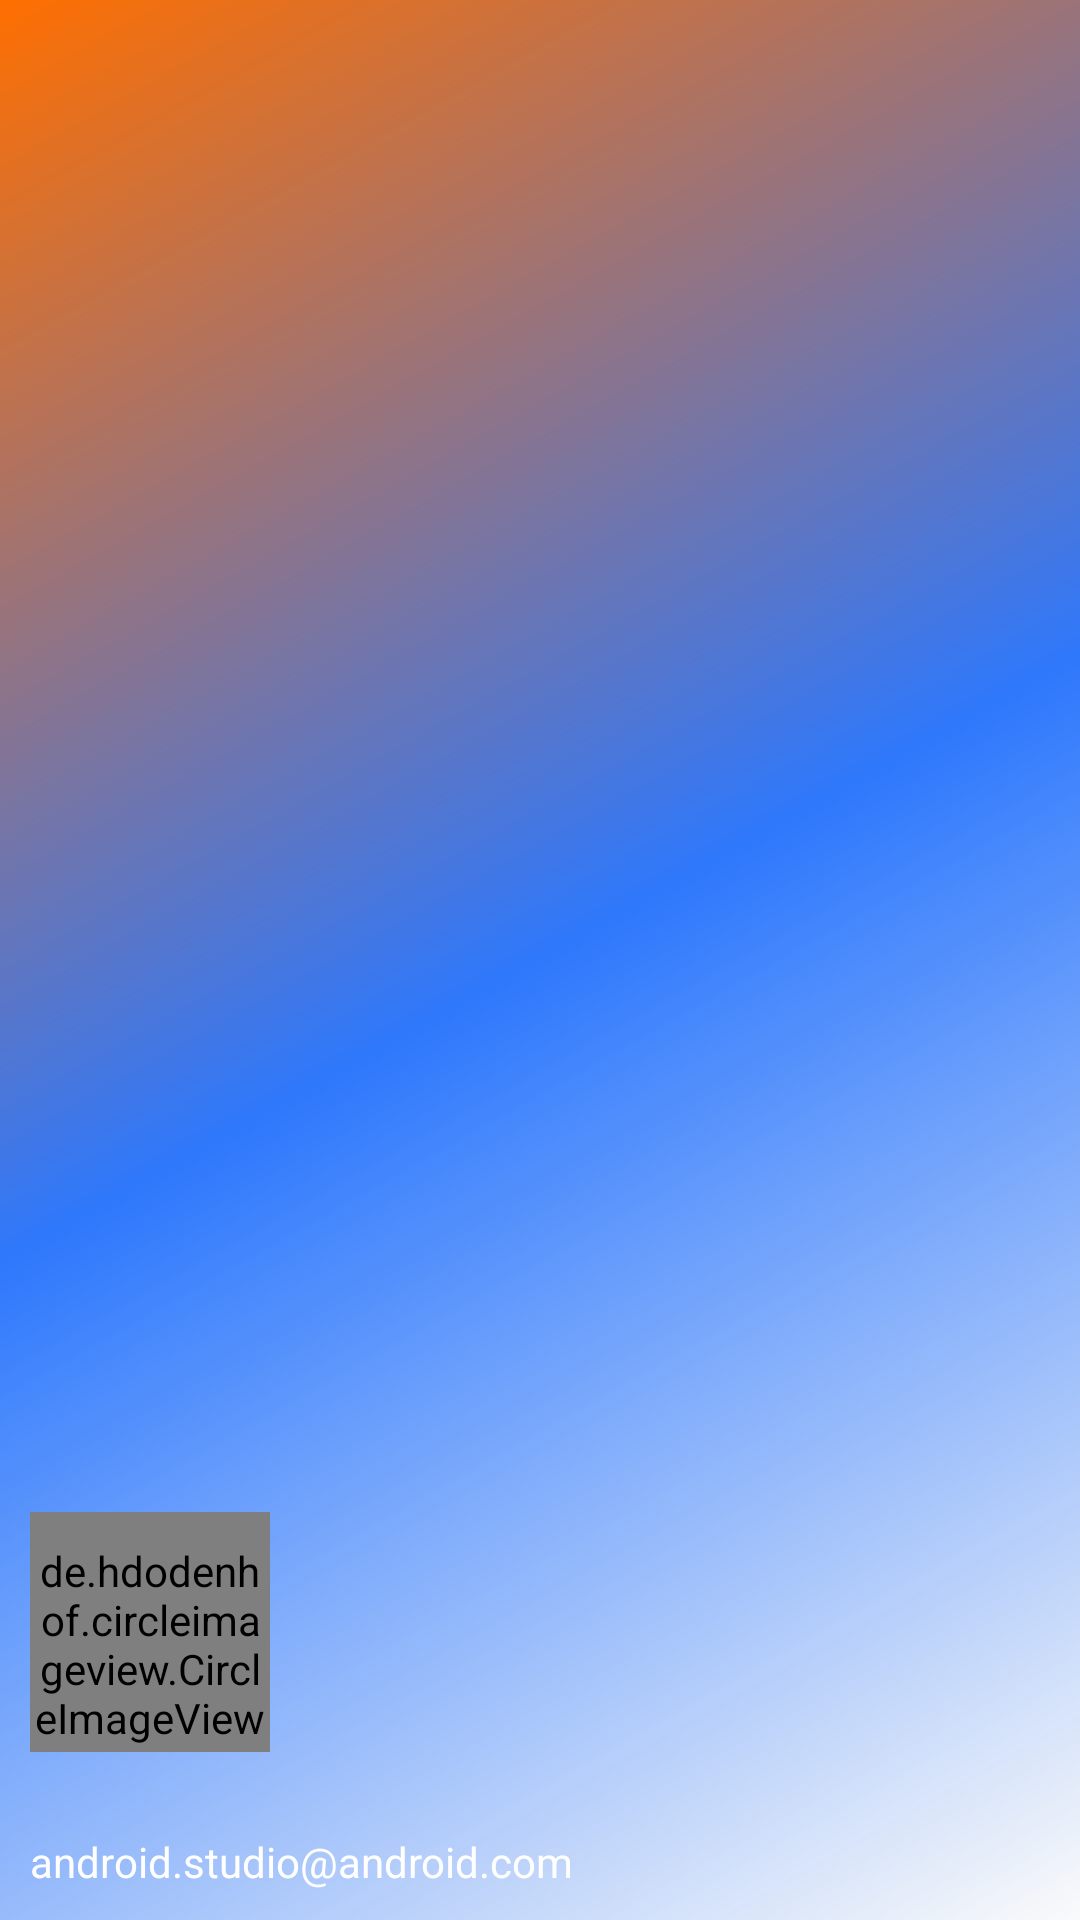

Here is an Android app screen rendered from its layout file. Give the layout XML and the strings, colors and styles it references.
<!-- AndroidManifest.xml: application theme AppTheme -->
<!-- res/layout/nav_header_main.xml -->
<?xml version="1.0" encoding="utf-8"?>
<LinearLayout xmlns:android="http://schemas.android.com/apk/res/android"
    xmlns:app="http://schemas.android.com/apk/res-auto"
    android:layout_width="match_parent"
    android:layout_height="@dimen/nav_header_height"
    android:background="@drawable/side_nav_bar"
    android:gravity="bottom"
    android:orientation="vertical"
    android:paddingBottom="@dimen/activity_vertical_margin"
    android:paddingLeft="@dimen/activity_horizontal_margin"
    android:paddingRight="@dimen/activity_horizontal_margin"
    android:paddingTop="@dimen/activity_vertical_margin"
    android:theme="@style/ThemeOverlay.AppCompat.Dark">

    <de.hdodenhof.circleimageview.CircleImageView
        android:id="@+id/imageView"
        android:layout_width="80dp"
        android:layout_height="80dp"
        android:paddingTop="@dimen/nav_header_vertical_spacing" />

    <TextView
        android:id="@+id/user_name"
        android:layout_width="match_parent"
        android:layout_height="wrap_content"
        android:paddingTop="@dimen/nav_header_vertical_spacing"
        android:textAppearance="@style/TextAppearance.AppCompat.Body1" />

    <TextView
        android:id="@+id/email"
        android:layout_width="wrap_content"
        android:layout_height="wrap_content"
        android:textColor="@android:color/white"
        android:text="@string/nav_header_subtitle" />

</LinearLayout>
<!-- resources referenced by this layout -->
<resources>
  <dimen name="activity_horizontal_margin">10dp</dimen>
  <dimen name="activity_vertical_margin">10dp</dimen>
  <dimen name="nav_header_height">176dp</dimen>
  <dimen name="nav_header_vertical_spacing">8dp</dimen>
  <!-- drawable side_nav_bar (drawable) -->
  <shape xmlns:android="http://schemas.android.com/apk/res/android"
      android:shape="rectangle">
      <gradient
          android:angle="135"
          android:centerColor="@color/google"
          android:endColor="@color/colorPrimary"
          android:startColor="@color/com_facebook_blue"
          android:type="linear" />
  </shape>
  <string name="nav_header_subtitle">android.studio@android.com</string>
  <style name="AppTheme" parent="Theme.AppCompat.Light.NoActionBar">
          
          <item name="colorPrimary">@color/colorPrimary</item>
          <item name="colorPrimaryDark">@color/colorPrimaryDark</item>
          <item name="colorAccent">@color/colorAccent</item>
          <item name="windowActionBarOverlay">true</item>
      </style>
  <color name="google">#2e78fc</color>
  <color name="colorPrimary">#FF6F00</color>
  <color name="colorPrimaryDark">#E65100</color>
  <color name="colorAccent">#673AB7</color>
</resources>
